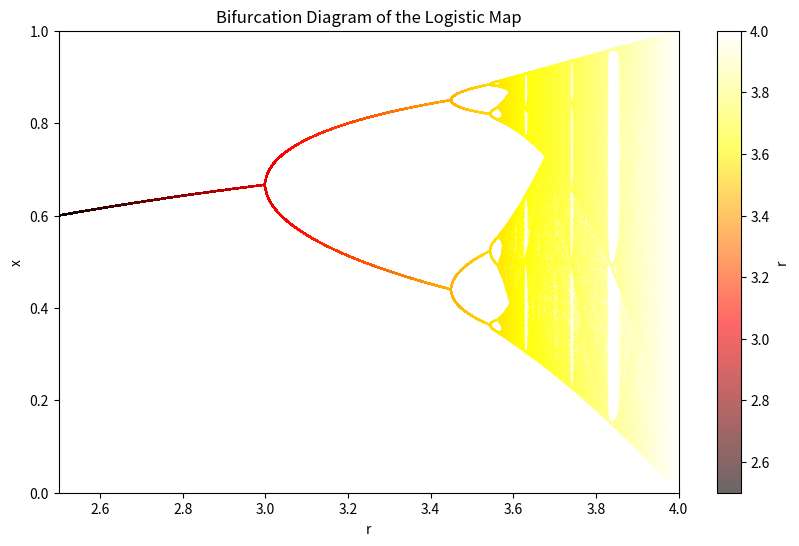

Recreate this plot in Python.
import numpy as np
import matplotlib.pyplot as plt

r_range = np.linspace(2.5, 4.0, 10000)
states = []
rs = []
settling = 1000
recording = 100

for r in r_range:
    x = 0.5
    for _ in range(settling):
        x = r * x * (1 - x)
    for _ in range(recording):
        x = r * x * (1 - x)
        states.append(x)
        rs.append(r)

plt.figure(figsize=(10, 6))
plt.scatter(rs, states, s=0.05, c=rs, cmap='hot', alpha=0.6)
plt.title("Bifurcation Diagram of the Logistic Map")
plt.xlabel("r")
plt.ylabel("x")
plt.xlim(2.5, 4.0)
plt.ylim(0, 1)
plt.colorbar(label='r')
plt.show()
